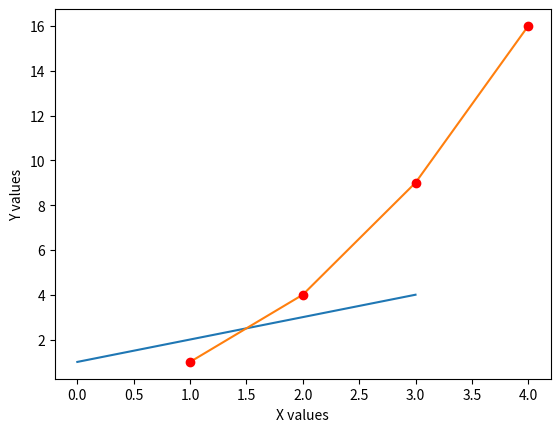

Generate this figure with matplotlib:
import matplotlib.pyplot as plt
plt.plot([1, 2, 3, 4])
plt.show()

plt.plot([1,2,3,4], [1,4,9,16])
plt.show()

plt.xlabel("X values")
plt.ylabel("Y values")

plt.plot([1,2,3,4], [1,4,9,16], 'ro')
plt.show()
#'ro' → Red dots
#'r--' → Red dashed line
#'bs' → Blue squares
#'g^' → Green triangles